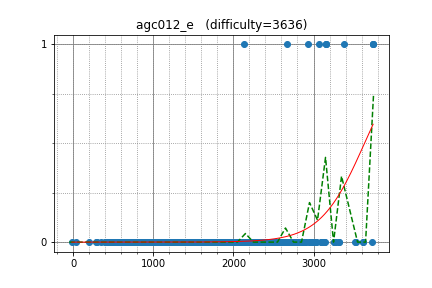

The data file committed next to this chart (first rows):
XraY, 3062.399326, 1
jcvb, 3383, 1
cospleermusora, 3744, 1
LHiC, 3744, 1
ainta, 3744, 1
alex20030190, 3152, 1
sugim48, 3152, 1
Gullesnuffs, 3158, 1
Um_nik, 3728, 0
qiaoranliqu, 2863, 0
tomerun, 2740, 0
maroonrk, 2740, 0
tozangezan, 2987, 0
StanislavErshov, 3318, 0
endagorion, 3614, 0
sky58, 3614, 0
Huziwara, 3135, 0
s1451900, 2769, 0
kmjp, 2769, 0
japlj, 3287, 0
miaom, 2292, 0
rsalesc, 2071, 0
Wild_Hamster, 2480, 0
AndreiNet, 2546, 0
LeBron, 3011, 0
HellKitsune, 3011, 0
bekzhan29, 2224, 0
dreamoon, 3004, 0
joisino, 2740, 0
y0105w49, 3518, 0
Speedster, 2184, 0
Reyna, 2859, 0
melnyk, 2801, 0
jonathanirvings, 2801, 0
chemthan, 2365, 0
liympanda, 2637, 0
snuke, 3258, 0
yosupo, 3258, 0
ksun48, 3317, 0
mHuman, 2599, 0
Merkurev, 3527, 0
hogloid, 3134, 0
jiaqiyang, 2812, 0
Elshiko, 2812, 0
sfiction, 2745, 0
molamola, 2955, 0
Deemo, 2719, 0
l__ZeRo_t, 2753, 0
eha, 2753, 0
frank_c1, 2585, 0
hamadu, 2391, 0
zscoder, 2391, 0
logicmachine, 2671, 0
uwi, 2671, 1
tossy, 2671, 0
krismaz, 2201, 0
pps789, 2201, 0
Mikester, 2371, 0
Andres_Unt, 2219, 0
maryanna2016, 2219, 0
leign, 2082, 0
... 670 more rows
